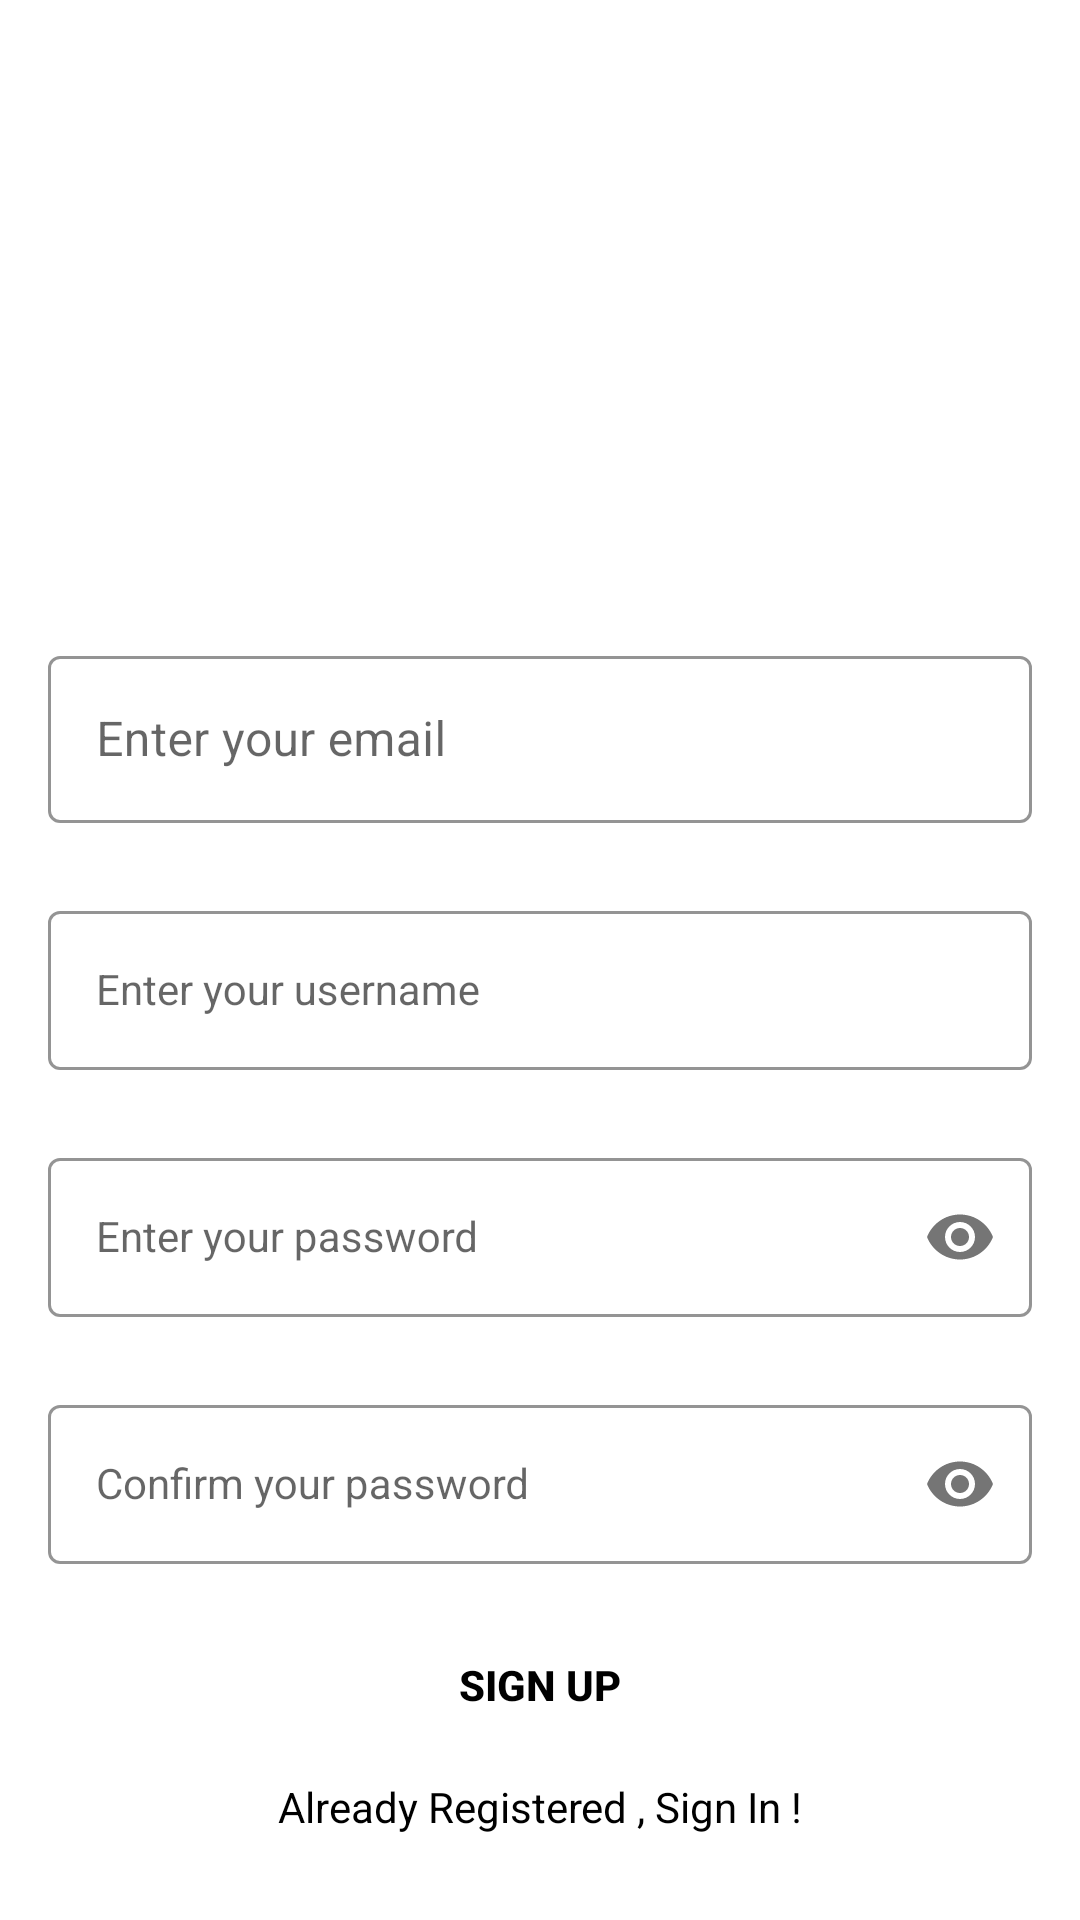

This screen was rendered from an Android layout file. Write that file and the resources it references.
<!-- AndroidManifest.xml: application theme Theme.Kotlin_Boilerplate -->
<!-- res/layout/activity_sign_up.xml -->
<?xml version="1.0" encoding="utf-8"?>
<ScrollView
    xmlns:android="http://schemas.android.com/apk/res/android"
    xmlns:app="http://schemas.android.com/apk/res-auto"
    xmlns:tools="http://schemas.android.com/tools"
    android:layout_width="match_parent"
    android:layout_height="match_parent"
    android:fillViewport="true"
    tools:context=".SignUpActivity">

    <androidx.constraintlayout.widget.ConstraintLayout
        android:layout_width="match_parent"
        android:layout_height="match_parent"
        android:background="@drawable/signup_screen">

        
        <androidx.constraintlayout.widget.Guideline
            android:id="@+id/guidelineMargin"
            android:layout_width="wrap_content"
            android:layout_height="wrap_content"
            android:orientation="horizontal"
            app:layout_constraintGuide_percent="0.31" /> 

        
        <com.google.android.material.textfield.TextInputLayout
            android:id="@+id/signupEmailLayout"
            style="@style/LoginTextInputOuterFieldStyle"
            android:layout_width="match_parent"
            android:layout_height="wrap_content"
            android:layout_marginHorizontal="16dp"
            app:boxStrokeColor="@color/yellow"
            app:hintTextColor="@color/yellow"
            app:layout_constraintEnd_toEndOf="parent"
            app:layout_constraintStart_toStartOf="parent"
            app:layout_constraintTop_toTopOf="@id/guidelineMargin">

            
            <com.google.android.material.textfield.TextInputEditText
                android:id="@+id/signupEmailEt"
                android:layout_width="match_parent"
                android:layout_height="wrap_content"
                android:hint="Enter your email" />

        </com.google.android.material.textfield.TextInputLayout>

        <com.google.android.material.textfield.TextInputLayout
            android:id="@+id/signupUsernameLayout"
            style="@style/LoginTextInputOuterFieldStyle"
            android:layout_width="match_parent"
            android:layout_height="wrap_content"
            android:layout_marginHorizontal="16dp"
            android:layout_marginTop="24dp"
            app:boxStrokeColor="@color/yellow"
            app:hintTextColor="@color/yellow"
            app:layout_constraintEnd_toEndOf="parent"
            app:layout_constraintHorizontal_bias="0.5"
            app:layout_constraintStart_toStartOf="parent"
            app:layout_constraintTop_toBottomOf="@id/signupEmailLayout" >

            <com.google.android.material.textfield.TextInputEditText
                android:id="@+id/signupUsernameET"
                style="@style/LoginTextInputInnerFieldStyle"
                android:layout_width="match_parent"
                android:layout_height="wrap_content"
                android:hint="Enter your username"
                android:inputType="text" />
        </com.google.android.material.textfield.TextInputLayout>

        <com.google.android.material.textfield.TextInputLayout
            android:id="@+id/signupPasswordLayout"
            style="@style/LoginTextInputOuterFieldStyle"
            android:layout_width="match_parent"
            android:layout_height="wrap_content"
            android:layout_marginHorizontal="16dp"
            android:layout_marginTop="24dp"
            app:boxStrokeColor="@color/yellow"
            app:hintTextColor="@color/yellow"
            app:layout_constraintEnd_toEndOf="parent"
            app:layout_constraintHorizontal_bias="0.5"
            app:layout_constraintStart_toStartOf="parent"
            app:layout_constraintTop_toBottomOf="@id/signupUsernameLayout"
            app:passwordToggleEnabled="true">

            <com.google.android.material.textfield.TextInputEditText
                android:id="@+id/signupPassET"
                style="@style/LoginTextInputInnerFieldStyle"
                android:layout_width="match_parent"
                android:layout_height="wrap_content"
                android:hint="Enter your password"
                android:inputType="textPassword" />
        </com.google.android.material.textfield.TextInputLayout>

        <com.google.android.material.textfield.TextInputLayout
            android:id="@+id/signupConfirmPasswordLayout"
            style="@style/LoginTextInputOuterFieldStyle"
            android:layout_width="match_parent"
            android:layout_height="wrap_content"
            android:layout_marginHorizontal="16dp"
            android:layout_marginTop="24dp"
            app:boxStrokeColor="@color/yellow"
            app:hintTextColor="@color/yellow"
            app:layout_constraintEnd_toEndOf="parent"
            app:layout_constraintHorizontal_bias="0.5"
            app:layout_constraintStart_toStartOf="parent"
            app:layout_constraintTop_toBottomOf="@id/signupPasswordLayout"
            app:passwordToggleEnabled="true">

            <com.google.android.material.textfield.TextInputEditText
                android:id="@+id/signupConfirmPassEt"
                style="@style/LoginTextInputInnerFieldStyle"
                android:layout_width="match_parent"
                android:layout_height="wrap_content"
                android:hint="Confirm your password"
                android:inputType="textPassword" />
        </com.google.android.material.textfield.TextInputLayout>

        <androidx.appcompat.widget.AppCompatButton
            android:id="@+id/btnSignup"
            android:layout_width="0dp"
            android:layout_height="wrap_content"
            android:layout_marginHorizontal="16dp"
            android:background="@color/yellow"
            android:text="Sign Up"
            android:textColor="@color/black"
            android:textStyle="bold"
            app:layout_constraintBottom_toBottomOf="parent"
            app:layout_constraintEnd_toEndOf="parent"
            app:layout_constraintStart_toStartOf="parent"
            app:layout_constraintTop_toBottomOf="@+id/signupConfirmPasswordLayout"
            app:layout_constraintVertical_bias="0.229" />

        <TextView
            android:id="@+id/tvSignin"
            android:layout_width="wrap_content"
            android:layout_height="wrap_content"
            android:textColor="@color/black"
            android:text="Already Registered , Sign In !"
            app:layout_constraintBottom_toBottomOf="parent"
            app:layout_constraintEnd_toEndOf="parent"
            app:layout_constraintHorizontal_bias="0.5"
            app:layout_constraintStart_toStartOf="parent"
            app:layout_constraintTop_toBottomOf="@+id/btnSignup"
            app:layout_constraintVertical_bias="0.2"/>

    </androidx.constraintlayout.widget.ConstraintLayout>
</ScrollView>
<!-- resources referenced by this layout -->
<resources>
  <style name="LoginTextInputInnerFieldStyle" parent="Widget.MaterialComponents.TextInputLayout.OutlinedBox">
          <item name="android:layout_width">match_parent</item>
          <item name="android:layout_height">wrap_content</item>
          <item name="android:textColor">@color/black</item>
          <item name="android:textColorHint">@color/black</item>
          <item name="android:maxLines">1</item>
          <item name="android:textSize">14sp</item>
          <item name="android:singleLine">true</item>
      </style>
  <style name="LoginTextInputOuterFieldStyle" parent="Widget.MaterialComponents.TextInputLayout.OutlinedBox">
          <item name="android:layout_width">match_parent</item>
          <item name="android:layout_height">wrap_content</item>
          <item name="android:layout_marginTop">15dp</item>
          <item name="android:layout_marginBottom">15dp</item>
      </style>
  <style name="Theme.Kotlin_Boilerplate" parent="Theme.MaterialComponents.DayNight.DarkActionBar">
          
          <item name="colorPrimary">@color/purple_500</item>
          <item name="colorPrimaryVariant">@color/purple_700</item>
          <item name="colorOnPrimary">@color/white</item>
          
          <item name="colorSecondary">@color/teal_200</item>
          <item name="colorSecondaryVariant">@color/teal_700</item>
          <item name="colorOnSecondary">@color/black</item>
          
          <item name="android:statusBarColor" tools:targetApi="l">?attr/colorPrimaryVariant</item>
          
      </style>
  <!-- not gathered from this repository: default colours our renderer supplied (Android Studio template values) -->
  <color name="purple_500">#FF6200EE</color>
  <color name="purple_700">#FF3700B3</color>
  <color name="teal_200">#FF03DAC5</color>
  <color name="teal_700">#FF018786</color>
  <color name="black">#FF000000</color>
  <color name="white">#FFFFFFFF</color>
</resources>
